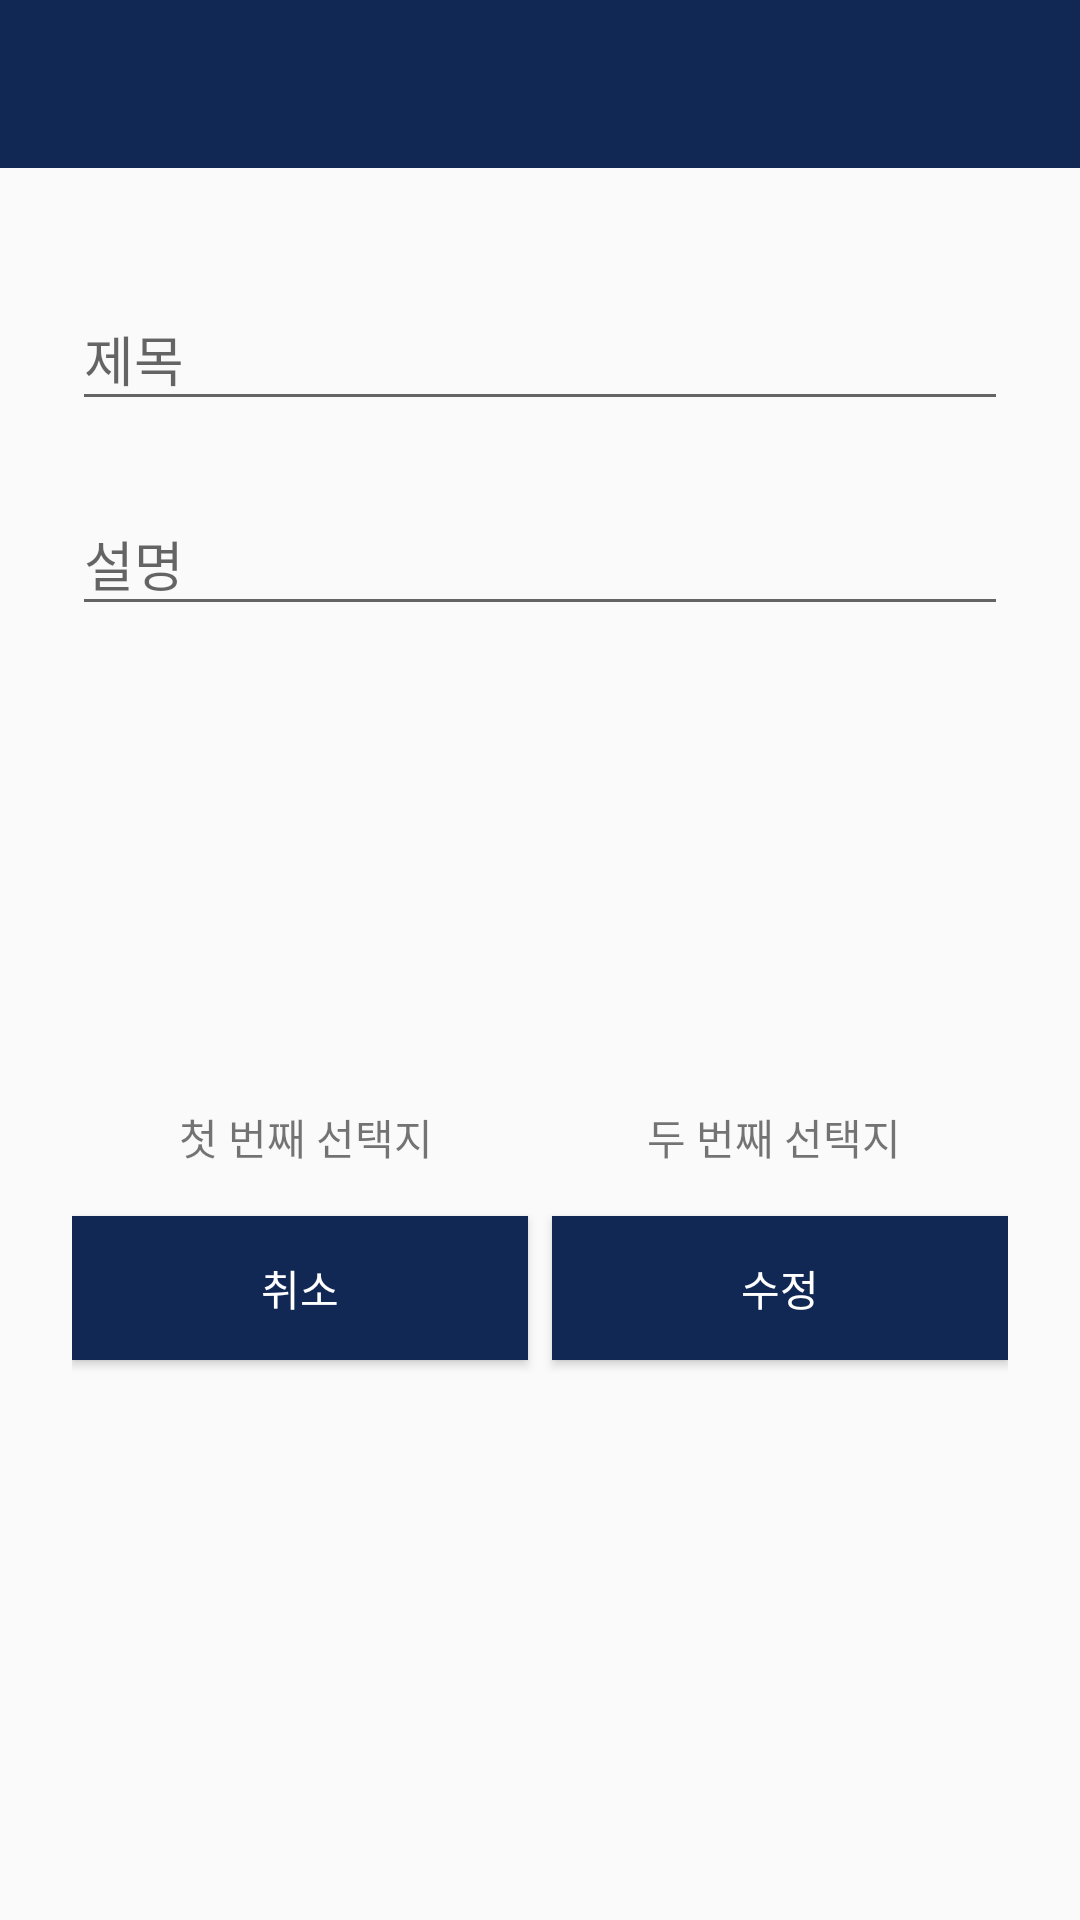

Reconstruct the res/layout file that produces this screen, plus the resources it refers to.
<!-- AndroidManifest.xml: application theme AppTheme -->
<!-- res/layout/activity_modify.xml -->
<?xml version="1.0" encoding="utf-8"?>
<LinearLayout
    xmlns:android="http://schemas.android.com/apk/res/android"
    xmlns:rsb="http://schemas.android.com/apk/res-auto"
    android:layout_width="fill_parent"
    android:layout_height="fill_parent"
    android:fitsSystemWindows="true"
    android:orientation="vertical">

    <android.support.design.widget.AppBarLayout
        android:layout_width="match_parent"
        android:layout_height="wrap_content">

        <android.support.v7.widget.Toolbar
            android:id="@+id/modify_toolbar"
            android:layout_width="match_parent"
            android:layout_height="?attr/actionBarSize"
            android:background="@color/colorPrimaryDark">
        </android.support.v7.widget.Toolbar>
    </android.support.design.widget.AppBarLayout>

    <ScrollView
        android:layout_width="match_parent"
        android:layout_height="match_parent">

        <LinearLayout
            android:layout_width="match_parent"
            android:layout_height="wrap_content"
            android:orientation="vertical"
            android:paddingLeft="24dp"
            android:paddingRight="24dp"
            android:paddingTop="24dp">

            
            <android.support.design.widget.TextInputLayout
                android:layout_width="match_parent"
                android:layout_height="wrap_content"
                android:layout_marginBottom="8dp"
                android:layout_marginTop="8dp">

                <EditText
                    android:id="@+id/modify_input_title"
                    android:layout_width="match_parent"
                    android:layout_height="wrap_content"
                    android:hint="@string/title"
                    android:inputType="textShortMessage"/>
            </android.support.design.widget.TextInputLayout>

            
            <android.support.design.widget.TextInputLayout
                android:layout_width="match_parent"
                android:layout_height="wrap_content"
                android:layout_marginBottom="8dp"
                android:layout_marginTop="8dp">

                <EditText
                    android:id="@+id/modify_input_description"
                    android:layout_width="match_parent"
                    android:layout_height="wrap_content"
                    android:hint="@string/description"
                    android:inputType="textMultiLine"/>
            </android.support.design.widget.TextInputLayout>

            <LinearLayout
                android:layout_width="match_parent"
                android:layout_height="wrap_content"
                android:orientation="horizontal">

                <TextView
                    android:id="@+id/modify_input_option1"
                    android:layout_width="128dp"
                    android:layout_height="128dp"
                    android:layout_marginBottom="8dp"
                    android:layout_marginLeft="8dp"
                    android:layout_marginRight="8dp"
                    android:layout_marginTop="8dp"
                    android:layout_weight="1"
                    android:background="@drawable/ic_add_24dp"
                    android:gravity="center"/>

                <TextView
                    android:id="@+id/modify_input_option2"
                    android:layout_width="128dp"
                    android:layout_height="128dp"
                    android:layout_marginBottom="8dp"
                    android:layout_marginLeft="8dp"
                    android:layout_marginRight="8dp"
                    android:layout_marginTop="8dp"
                    android:layout_weight="1"
                    android:background="@drawable/ic_add_24dp"
                    android:gravity="center"/>

            </LinearLayout>

            <LinearLayout
                android:layout_width="match_parent"
                android:layout_height="wrap_content"
                android:orientation="horizontal">


                <TextView
                    android:layout_width="wrap_content"
                    android:layout_height="wrap_content"
                    android:layout_marginBottom="8dp"
                    android:layout_marginTop="8dp"
                    android:layout_weight="1"
                    android:gravity="center"
                    android:text="@string/option1"/>

                <TextView
                    android:layout_width="wrap_content"
                    android:layout_height="wrap_content"
                    android:layout_marginBottom="8dp"
                    android:layout_marginTop="8dp"
                    android:layout_weight="1"
                    android:gravity="center"
                    android:text="@string/option2"/>

            </LinearLayout>


            <LinearLayout
                android:layout_width="match_parent"
                android:layout_height="match_parent"
                android:orientation="horizontal">

                <Button
                    android:id="@+id/modify_cancel_btn"
                    android:layout_width="wrap_content"
                    android:layout_height="wrap_content"
                    android:layout_marginBottom="8dp"
                    android:layout_marginRight="4dp"
                    android:layout_marginTop="8dp"
                    android:layout_weight="1"
                    android:background="@color/colorPrimaryDark"
                    android:text="@string/cancel"
                    android:textColor="@color/colorWhite"/>

                <Button
                    android:id="@+id/modify_write_btn"
                    android:layout_width="wrap_content"
                    android:layout_height="wrap_content"
                    android:layout_marginBottom="8dp"
                    android:layout_marginLeft="4dp"
                    android:layout_marginTop="8dp"
                    android:layout_weight="1"
                    android:background="@color/colorPrimaryDark"
                    android:text="수정"
                    android:textColor="@color/colorWhite"/>
            </LinearLayout>

        </LinearLayout>
    </ScrollView>
</LinearLayout>
<!-- resources referenced by this layout -->
<resources>
  <color name="colorPrimaryDark">#122854</color>
  <color name="colorWhite">#FFFFFF</color>
  <string name="cancel">취소</string>
  <string name="description">설명</string>
  <string name="option1">첫 번째 선택지</string>
  <string name="option2">두 번째 선택지</string>
  <string name="title">제목</string>
  <style name="AppTheme" parent="Theme.AppCompat.Light.NoActionBar">
          <item name="colorPrimary">@color/colorPrimary</item>
          <item name="colorPrimaryDark">@color/colorPrimaryDark</item>
          <item name="colorAccent">@color/colorAccent</item>
          <item name="preferenceTheme">@style/PreferenceThemeOverlay</item>
      </style>
  <color name="colorPrimary">#60C4C1</color>
  <color name="colorAccent">#ff7b7b</color>
</resources>
